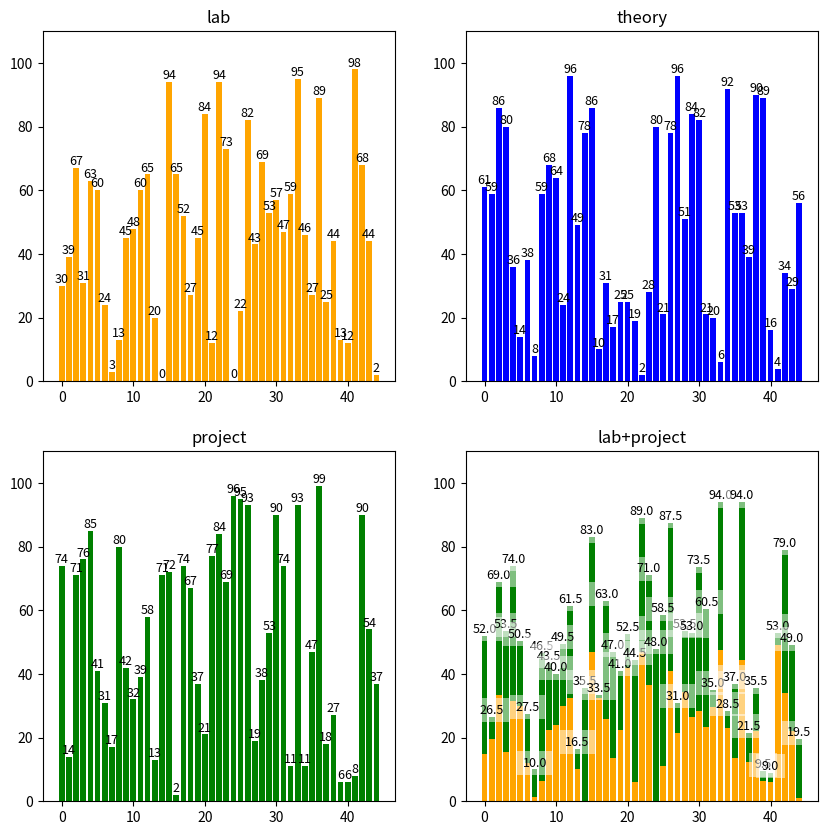

The script that saved this image:
# Simulated exam results:
# Create a DataFrame containing 3 columns (‘theory’, ‘lab’ and ‘project’) and fill each of them
# with 45 random values from 0 to 100 (included), using a random seed of 42.
#
# Create a figure with four subplots, aligned in a 2x2 grid.
#
# Create a bar graph for ‘lab’, ‘project’ and ‘theory’ in the first three subplots (which one goes
# where: see result), and draw half of the values of ‘lab’ and ‘project’ on top of each other
# (‘project’ has to go on top of ‘lab’) in the last subplot to obtain a total percentage for the
# practical part (use the ‘bottom’ argument to do this)
#
# Make sure the color for lab, project and theory remain the same in all subplots.
# Write the value of each bar on top of it. In the last subplot, make sure the value is shown on a
# white transparent bounding box.

import matplotlib.pyplot as plt
import numpy as np
import pandas as pd

df = pd.DataFrame({
    "lab": np.random.randint(0, 101, size=45),
    "theory": np.random.randint(0, 101, size=45),
    "project": np.random.randint(0, 101, size=45),
})

fig, axs = plt.subplots(2, 2, figsize=(10, 10))
colors = ["orange", "b", "g"]

for i in range(0, 2):
    for j in range(0, 2):
        if i == 1 and j == 1:
            break
        index = i * 2 + j
        column = df.columns[index]
        ser = df[column]

        axs[i, j].set_ylim(0, 110)

        bar = axs[i, j].bar(ser.index, ser.values, color=colors[index])
        axs[i, j].bar_label(bar,
                            label_type="edge",
                            fontsize=9)
        axs[i, j].title.set_text(column)

axs[1, 1].set_ylim(0, 110)

axs[1, 1].bar(df.index, df["lab"].values / 2, color=colors[0])
bar = axs[1, 1].bar(df.index, df["project"].values / 2, bottom=df["lab"].values / 2, color=colors[2])
axs[1, 1].title.set_text("lab+project")
for t in axs[1, 1].bar_label(bar,
                             labels=(df["lab"].values + df["project"].values) / 2,
                             label_type="edge",
                             fontsize=9):
    t.set_bbox({'facecolor': 'white', "alpha": .5, "edgecolor": "None"})

plt.show()
